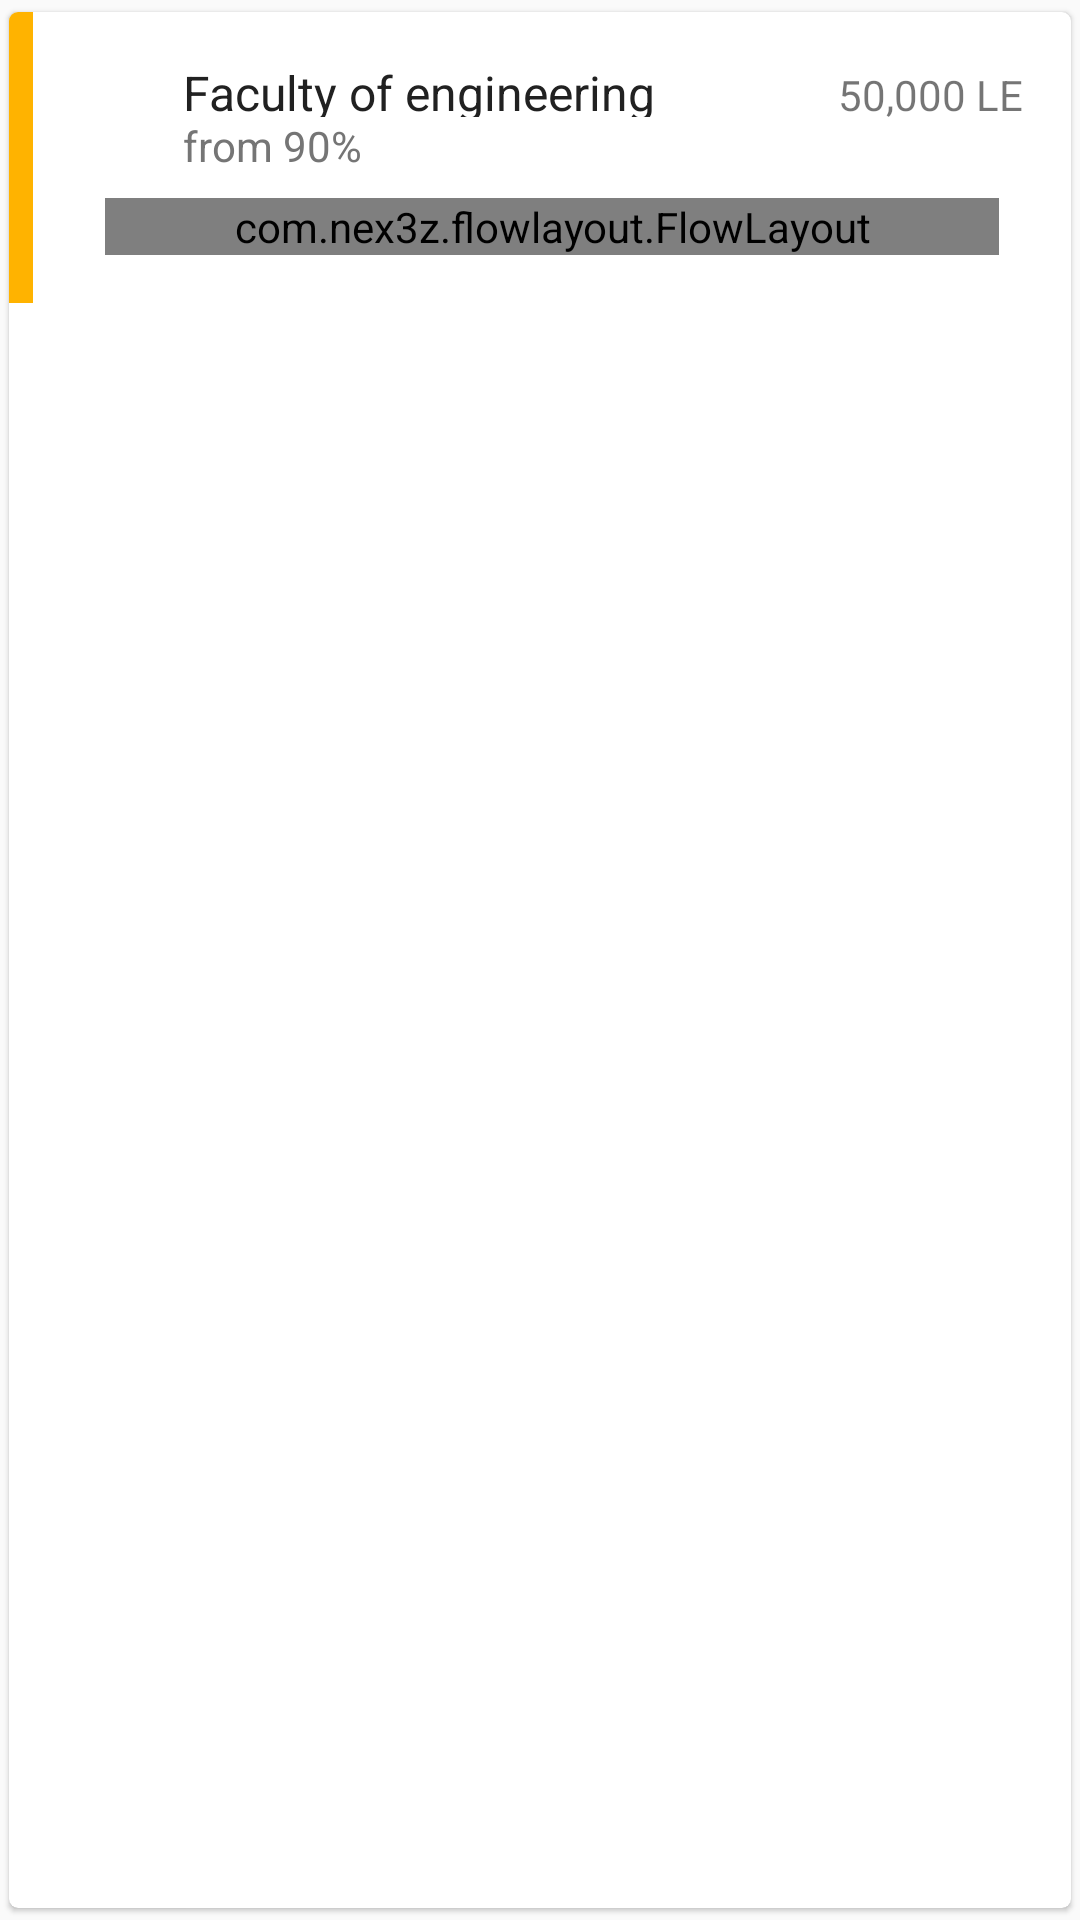

Layout XML and referenced resources for this Android screen:
<!-- AndroidManifest.xml: application theme AppTheme -->
<!-- res/layout/faculty_item.xml -->
<?xml version="1.0" encoding="utf-8"?>
<android.support.v7.widget.CardView xmlns:android="http://schemas.android.com/apk/res/android"
    xmlns:app="http://schemas.android.com/apk/res-auto"
    android:orientation="vertical"
    android:layout_width="match_parent"
    android:layout_height="wrap_content"
    app:cardUseCompatPadding="true"
    app:cardElevation="1dp"
    app:cardCornerRadius="3dp"
    android:layout_marginRight="8dp"
    android:layout_marginTop="8dp"
    android:layout_marginLeft="8dp"
    >

    <LinearLayout
        android:orientation="horizontal"
        android:layout_width="match_parent"
        android:layout_height="wrap_content">
        <View
            android:background="@color/amber_600"
            android:layout_width="8dp"
            android:layout_height="match_parent"/>
        <LinearLayout
            android:layout_width="match_parent"
            android:layout_height="wrap_content"
            android:padding="16dp"
            android:orientation="vertical">

            <LinearLayout
                android:layout_width="match_parent"
                android:layout_height="wrap_content"
                android:orientation="horizontal">

                <ImageView
                    android:layout_width="24dp"
                    android:layout_height="24dp"
                    android:layout_marginEnd="10dp"
                    android:src="@drawable/ic_account_balance_black_24dp"/>

                <LinearLayout
                    android:layout_width="match_parent"
                    android:layout_height="wrap_content"
                    android:orientation="vertical">

                    <LinearLayout
                        android:layout_width="match_parent"
                        android:layout_height="wrap_content"
                        android:orientation="horizontal">

                        <TextView
                            android:layout_weight="1"
                            android:layout_width="match_parent"
                            android:layout_height="match_parent"
                            android:id="@+id/title"
                            android:text="Faculty of engineering"
                            android:textColor="@color/grey_900"
                            android:textSize="16sp"/>

                        <TextView
                            android:layout_width="wrap_content"
                            android:layout_height="wrap_content"
                            android:id="@+id/price"
                            android:text="50,000 LE"
                            android:gravity="end"
                            android:textSize="14sp"/>

                    </LinearLayout>

                    <TextView
                        android:textColor="@color/grey_600"
                        android:layout_width="wrap_content"
                        android:layout_weight="1"
                        android:layout_height="wrap_content"
                        android:id="@+id/grade"
                        android:text="from 90%"
                        android:textSize="14sp"/>


                </LinearLayout>


            </LinearLayout>

            <com.nex3z.flowlayout.FlowLayout
                android:layout_gravity="center"
                android:layout_marginTop="8dp"
                android:background="@color/white"
                xmlns:app="http://schemas.android.com/apk/res-auto"
                android:layout_width="match_parent"
                android:layout_height="wrap_content"
                app:flChildSpacing="6dp"
                app:flChildSpacingForLastRow="align"
                app:flRowSpacing="8dp"
                android:id="@+id/majors"
                android:layout_marginStart="8dp"
                android:layout_marginEnd="8dp"
                />


        </LinearLayout>
    </LinearLayout>
</android.support.v7.widget.CardView>
<!-- resources referenced by this layout -->
<resources>
  <color name="amber_600">#FFB300</color>
  <color name="grey_600">#757575</color>
  <color name="grey_900">#212121</color>
  <color name="white">#FFFFFF</color>
  <style name="AppTheme" parent="Theme.AppCompat.Light.DarkActionBar">
          
          <item name="colorPrimary">@color/colorPrimary</item>
          <item name="colorPrimaryDark">@color/colorPrimaryDark</item>
          <item name="colorAccent">@color/colorAccent</item>
  
          <item name="windowActionBar">false</item>
          <item name="windowNoTitle">true</item>
      </style>
  <color name="colorPrimary">#13a752</color>
  <color name="colorPrimaryDark">@color/black</color>
  <color name="colorAccent">#2ecc71</color>
  <color name="black">#000000</color>
</resources>
